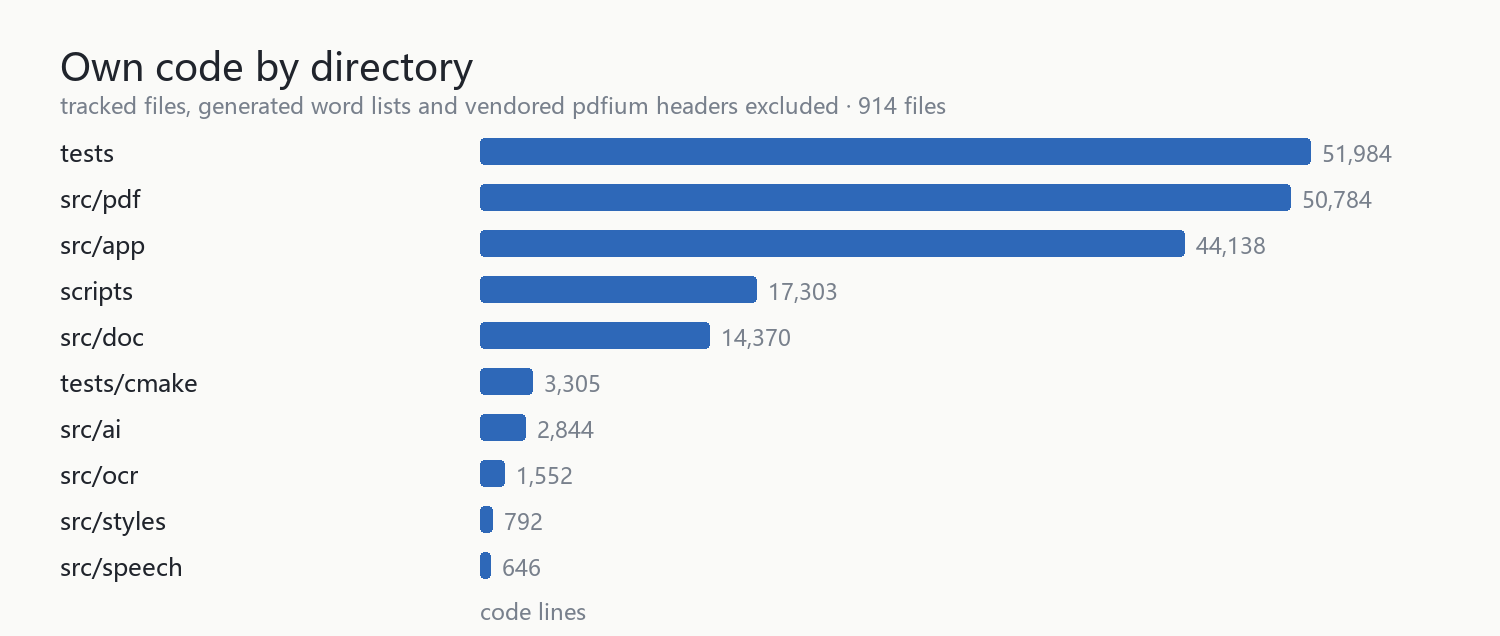

The data file committed next to this chart (first rows):
dir_l2, files, total, code, comment, blank
tests, 186, 68082, 51984, 7805, 8293
src/pdf, 194, 68517, 50784, 12017, 5716
src/app, 187, 57598, 44138, 8006, 5454
scripts, 72, 20879, 17303, 1256, 2320
src/doc, 72, 20462, 14370, 4218, 1874
tests/cmake, 120, 5269, 3305, 1307, 657
src/ai, 35, 4371, 2844, 1018, 509
src/ocr, 20, 2214, 1552, 385, 277
src/styles, 1, 804, 792, 8, 4
src/speech, 6, 883, 646, 133, 104
assets/branding, 2, 521, 407, 23, 91
src/tools, 4, 510, 404, 45, 61
src/ipc, 4, 524, 376, 74, 74
worker, 5, 531, 366, 100, 65
src/pages, 3, 259, 226, 12, 21
src/i18n, 1, 51, 21, 21, 9
cmake/toolchains, 1, 32, 17, 10, 5
(root), 1, 17, 10, 5, 2
